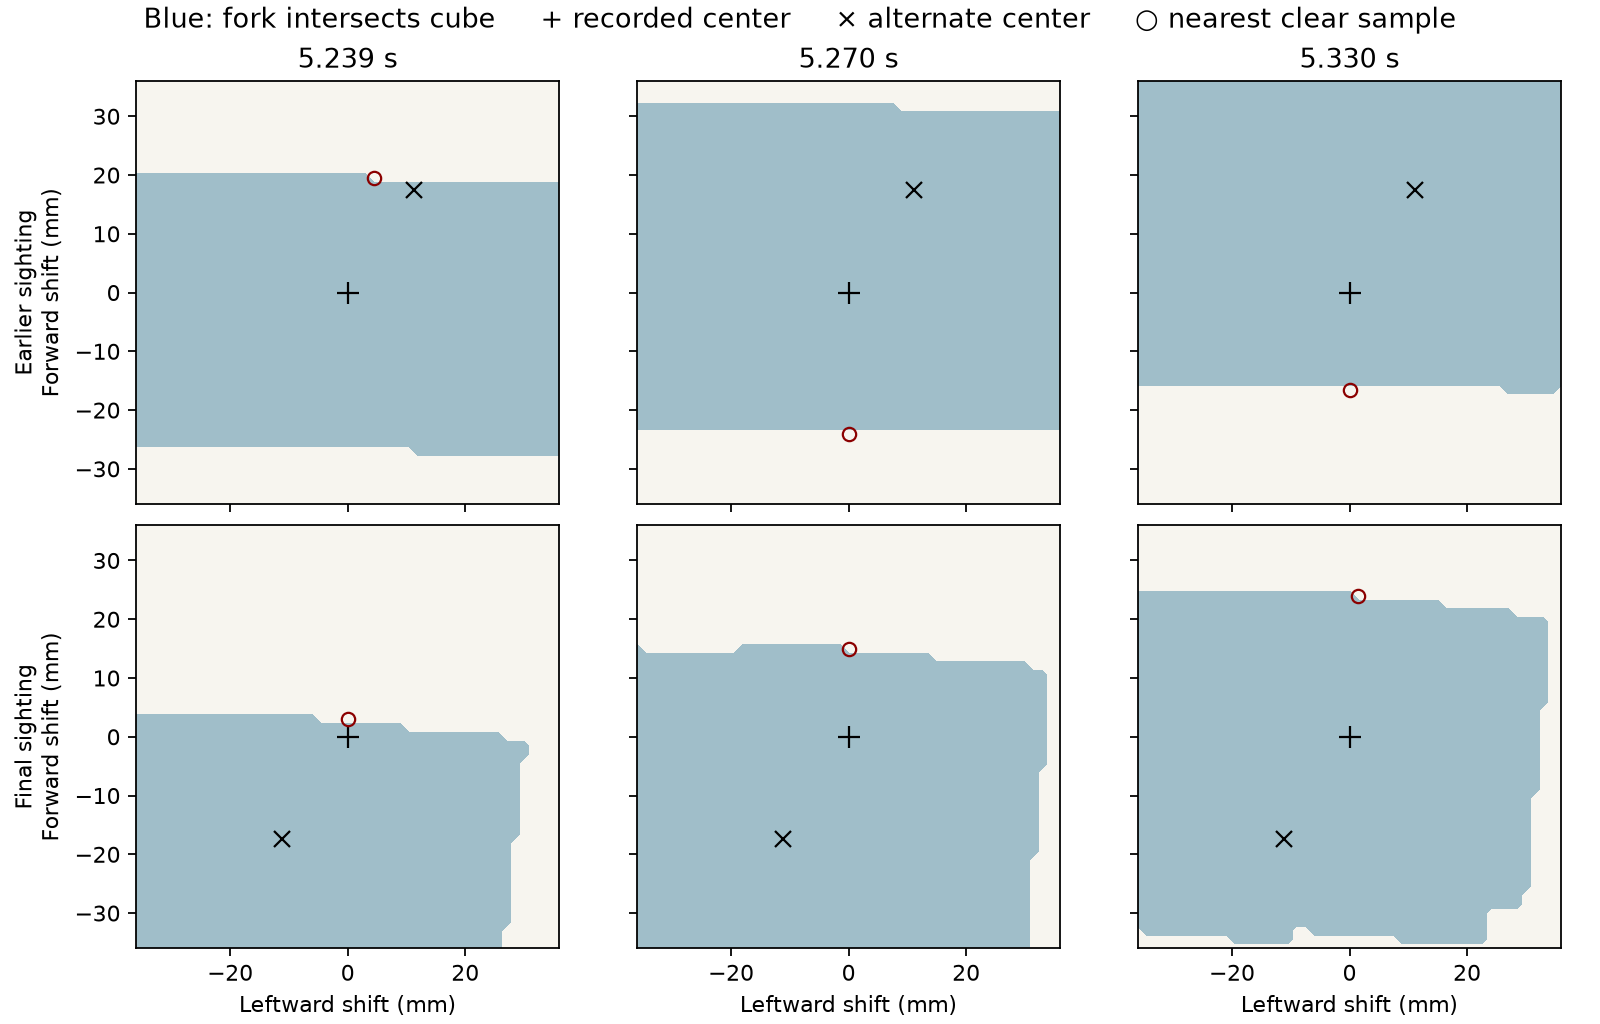

Values plotted in this chart, from the file beside it:
pose, time_s, forward_mm, left_mm, min_contact_mm
1, 5.239, -36.0, -36.0, 0.0
1, 5.239, -36.0, -34.5, 0.0
1, 5.239, -36.0, -33.0, 0.0
1, 5.239, -36.0, -31.5, 0.0
1, 5.239, -36.0, -30.0, 0.0
1, 5.239, -36.0, -28.5, 0.0
1, 5.239, -36.0, -27.0, 0.0
1, 5.239, -36.0, -25.5, 0.0
1, 5.239, -36.0, -24.0, 0.0
1, 5.239, -36.0, -22.5, 0.0
1, 5.239, -36.0, -21.0, 0.0
1, 5.239, -36.0, -19.5, 0.0
1, 5.239, -36.0, -18.0, 0.0
1, 5.239, -36.0, -16.5, 0.0
1, 5.239, -36.0, -15.0, 0.0
1, 5.239, -36.0, -13.5, 0.0
1, 5.239, -36.0, -12.0, 0.0
1, 5.239, -36.0, -10.5, 0.0
1, 5.239, -36.0, -9.0, 0.0
1, 5.239, -36.0, -7.5, 0.0
1, 5.239, -36.0, -6.0, 0.0
1, 5.239, -36.0, -4.5, 0.0
1, 5.239, -36.0, -3.0, 0.0
1, 5.239, -36.0, -1.5, 0.0
1, 5.239, -36.0, 0.0, 0.0
1, 5.239, -36.0, 1.5, 0.0
1, 5.239, -36.0, 3.0, 0.0
1, 5.239, -36.0, 4.5, 0.0
1, 5.239, -36.0, 6.0, 0.0
1, 5.239, -36.0, 7.5, 0.0
1, 5.239, -36.0, 9.0, 0.0
1, 5.239, -36.0, 10.5, 0.0
1, 5.239, -36.0, 12.0, 0.0
1, 5.239, -36.0, 13.5, 0.0
1, 5.239, -36.0, 15.0, 0.0
1, 5.239, -36.0, 16.5, 0.0
1, 5.239, -36.0, 18.0, 0.0
1, 5.239, -36.0, 19.5, 0.0
1, 5.239, -36.0, 21.0, 0.0
1, 5.239, -36.0, 22.5, 0.0
1, 5.239, -36.0, 24.0, 0.0
1, 5.239, -36.0, 25.5, 0.0
1, 5.239, -36.0, 27.0, 0.0
1, 5.239, -36.0, 28.5, 0.0
1, 5.239, -36.0, 30.0, 0.0
1, 5.239, -36.0, 31.5, 0.0
1, 5.239, -36.0, 33.0, 0.0
1, 5.239, -36.0, 34.5, 0.0
1, 5.239, -36.0, 36.0, 0.0
1, 5.239, -34.5, -36.0, 0.0
1, 5.239, -34.5, -34.5, 0.0
1, 5.239, -34.5, -33.0, 0.0
1, 5.239, -34.5, -31.5, 0.0
1, 5.239, -34.5, -30.0, 0.0
1, 5.239, -34.5, -28.5, 0.0
1, 5.239, -34.5, -27.0, 0.0
1, 5.239, -34.5, -25.5, 0.0
1, 5.239, -34.5, -24.0, 0.0
1, 5.239, -34.5, -22.5, 0.0
1, 5.239, -34.5, -21.0, 0.0
... 14,346 more rows
